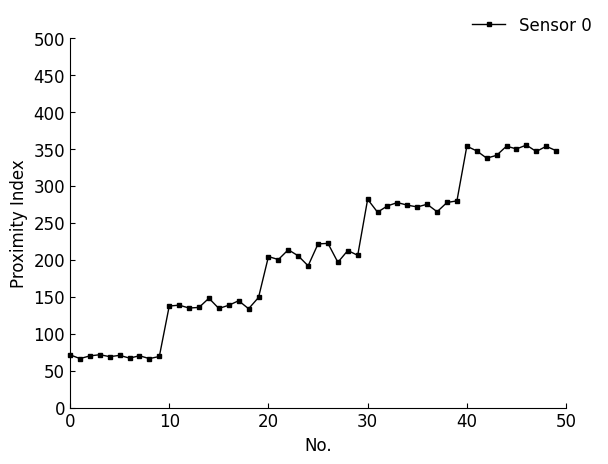

Generate this figure with matplotlib:
# -*- coding: utf-8 -*-
"""
-------------------------------------------------
   File Name：     PI_index
   Description :
[redacted]
   date：          2022/10/31
-------------------------------------------------
   Change Activity:
                   2022/10/31:
-------------------------------------------------
"""


import numpy as np
import matplotlib.pyplot as plt
from matplotlib.ticker import MultipleLocator


"""定义参数"""
k_u = 2
k_p = 0.5
PI = []


def calculate_PI(concentration):
    """PI计算"""
    miu = np.mean(concentration)
    max_value = np.max(concentration)
    # max_no = concentration.index(max_value)
    pi = k_u * miu + k_p * max_value
    return pi


for i in range(10):
    """随机生成弄浓度数据"""
    concentration_value = np.random.randint(10, 40, size=[1, 60])
    PI.append(calculate_PI(concentration_value))

for i in range(10):
    """随机生成弄浓度数据"""
    concentration_value = np.random.randint(20, 80, size=[1, 60])
    PI.append(calculate_PI(concentration_value))

for i in range(10):
    """随机生成弄浓度数据"""
    concentration_value = np.random.randint(30, 120, size=[1, 60])
    PI.append(calculate_PI(concentration_value))

for i in range(10):
    """随机生成弄浓度数据"""
    concentration_value = np.random.randint(40, 160, size=[1, 60])
    PI.append(calculate_PI(concentration_value))

for i in range(10):
    """随机生成弄浓度数据"""
    concentration_value = np.random.randint(50, 200, size=[1, 60])
    PI.append(calculate_PI(concentration_value))

print(PI)

# 导入Times New Roman字体
plt.rc('font', family='Times New Roman', size=12)

# 设置xtick和ytick的方向：in、out、inout
plt.rcParams['xtick.direction'] = 'in'
plt.rcParams['ytick.direction'] = 'in'

x = np.arange(0, 50)
fig, ax = plt.subplots()

ax.spines['top'].set_visible(False)  # 隐藏上端脊梁
ax.spines['right'].set_visible(False)  # 隐藏上端脊梁

# 设置线条参数
l1, = ax.plot(x, PI, marker='s', markersize=3, color='k', linewidth='1', linestyle='-', clip_on=False)

# 设置图例 bbox_to_anchor图例的位置 ncol设置列数 frameon设置边框
plt.legend(handles=[l1], labels=['Sensor 0'], bbox_to_anchor=(0.78, 1.1), loc=2, frameon=False)

# 设置坐标轴范围
plt.xlim(0, 50)
ax.set_ylim(0, 500)

ax.set_xlabel('No.', fontsize=12)
ax.set_ylabel('Proximity Index', fontsize=12, color='k')

# 设置X轴主刻度
axxmajorLocator = MultipleLocator(10)
ax.xaxis.set_major_locator(axxmajorLocator)

# 设置Y轴主刻度
axymajorLocator = MultipleLocator(50)
ax.yaxis.set_major_locator(axymajorLocator)

# 保存图片
plt.rcParams['figure.figsize'] = (8.0, 6.0)  # 设置figure_size尺寸
plt.savefig('pi_test.tif', bbox_inches='tight', dpi=600)
plt.show()
